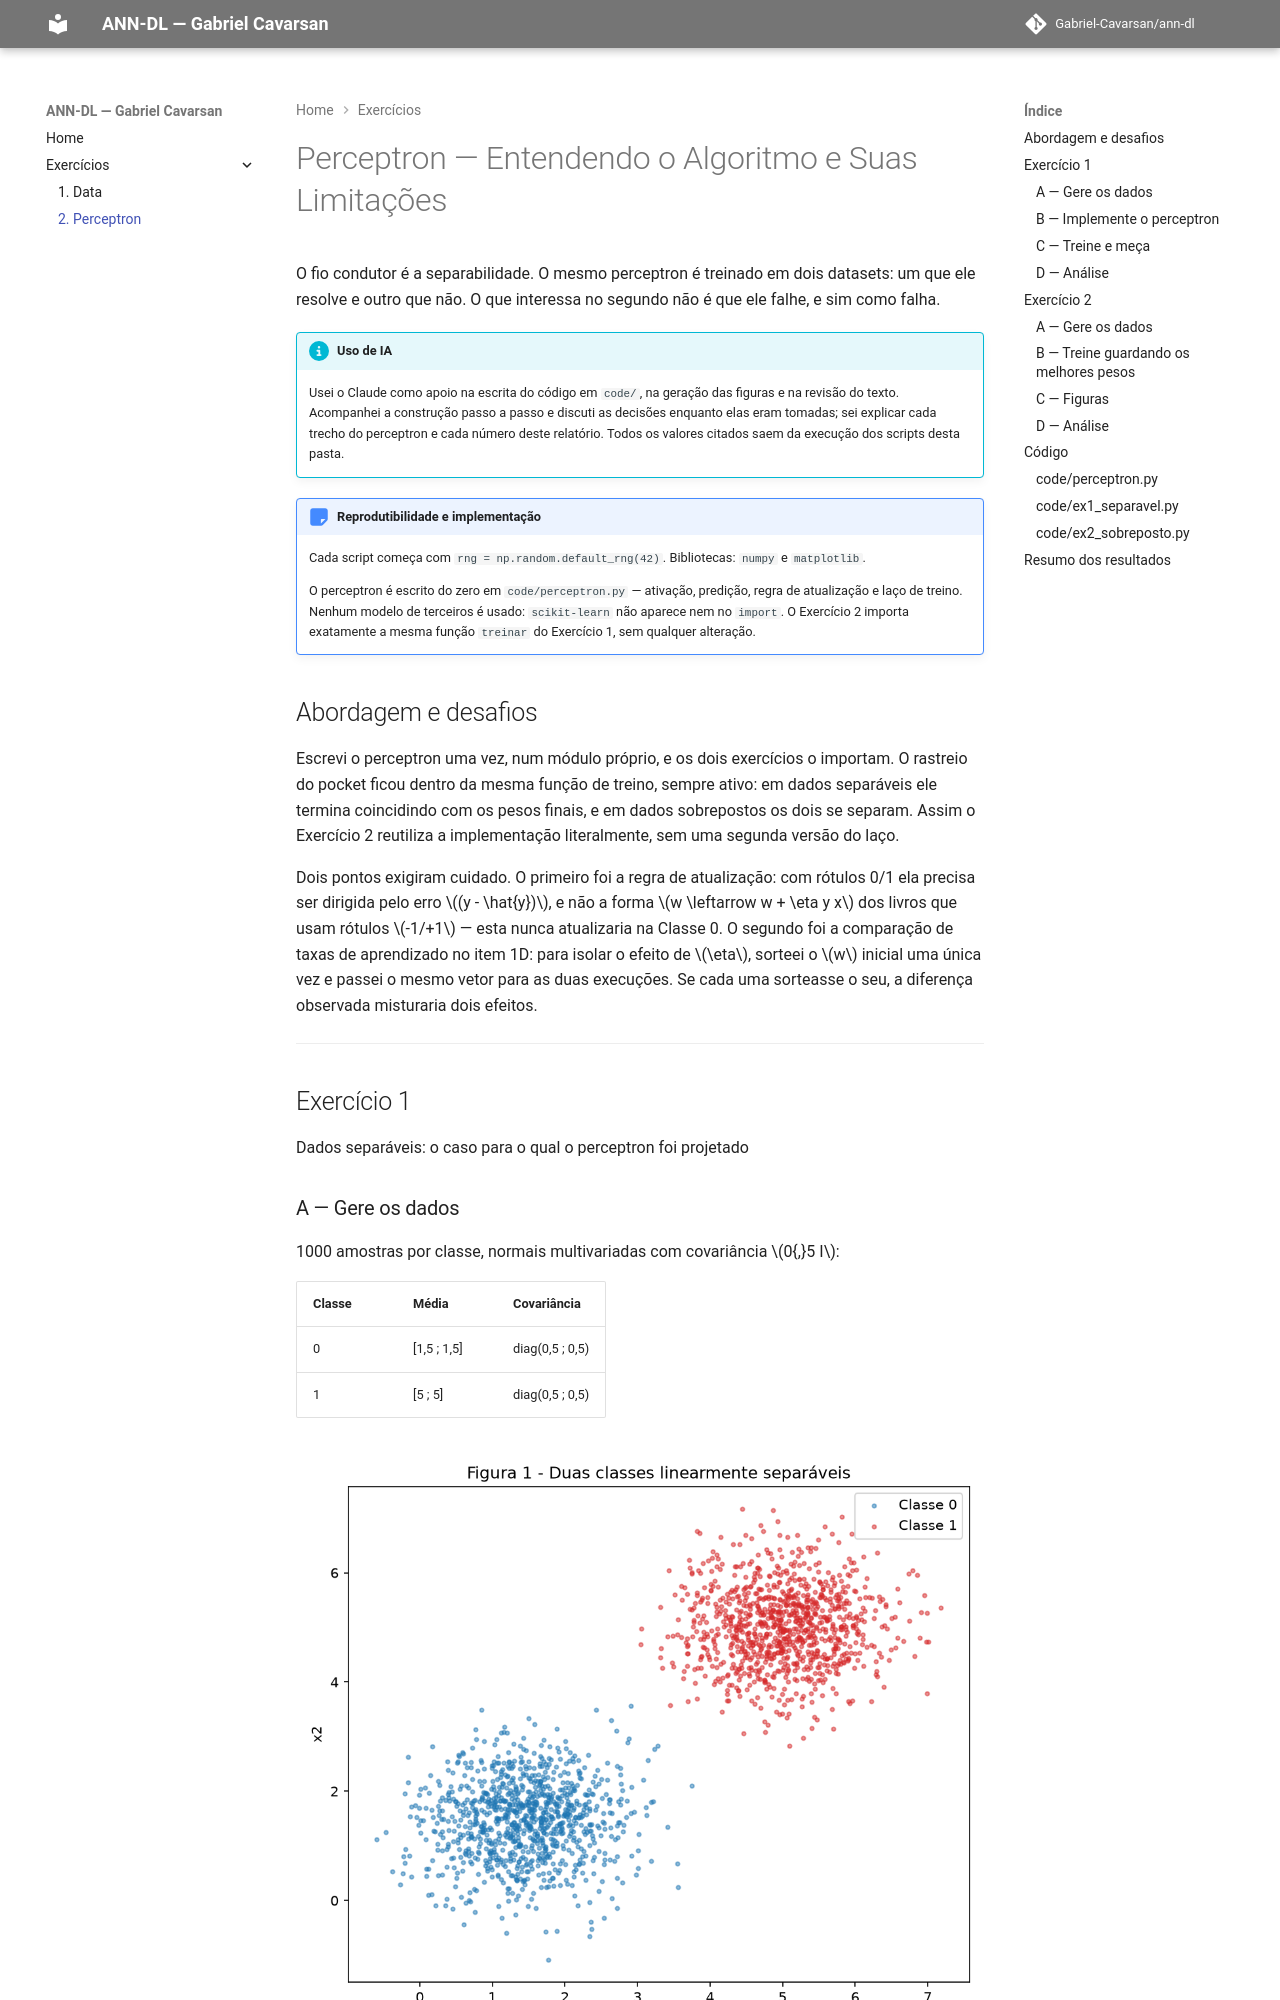

repository: Gabriel-Cavarsan/ann-dl · page: exercises/perceptron/index.html · generator: mkdocs

---
exercise: perceptron
ai_use: "Usei o Claude como apoio na escrita do código em code/, na geração das figuras e na revisão do texto. Acompanhei a construção passo a passo e discuti as decisões enquanto elas eram tomadas; sei explicar cada trecho do perceptron e cada número deste relatório. Todos os valores citados saem da execução dos scripts desta pasta."
---

# Perceptron — Entendendo o Algoritmo e Suas Limitações

O fio condutor é a separabilidade. O mesmo perceptron é treinado em dois datasets: um que ele resolve e outro que não. O que interessa no segundo não é que ele falhe, e sim como falha.

!!! info "Uso de IA"
    Usei o Claude como apoio na escrita do código em `code/`, na geração das figuras e na revisão do texto. Acompanhei a construção passo a passo e discuti as decisões enquanto elas eram tomadas; sei explicar cada trecho do perceptron e cada número deste relatório. Todos os valores citados saem da execução dos scripts desta pasta.

!!! note "Reprodutibilidade e implementação"
    Cada script começa com `rng = np.random.default_rng(42)`. Bibliotecas: `numpy` e `matplotlib`.

    O perceptron é escrito do zero em `code/perceptron.py` — ativação, predição, regra de atualização e laço de treino. Nenhum modelo de terceiros é usado: `scikit-learn` não aparece nem no `import`. O Exercício 2 importa exatamente a mesma função `treinar` do Exercício 1, sem qualquer alteração.
